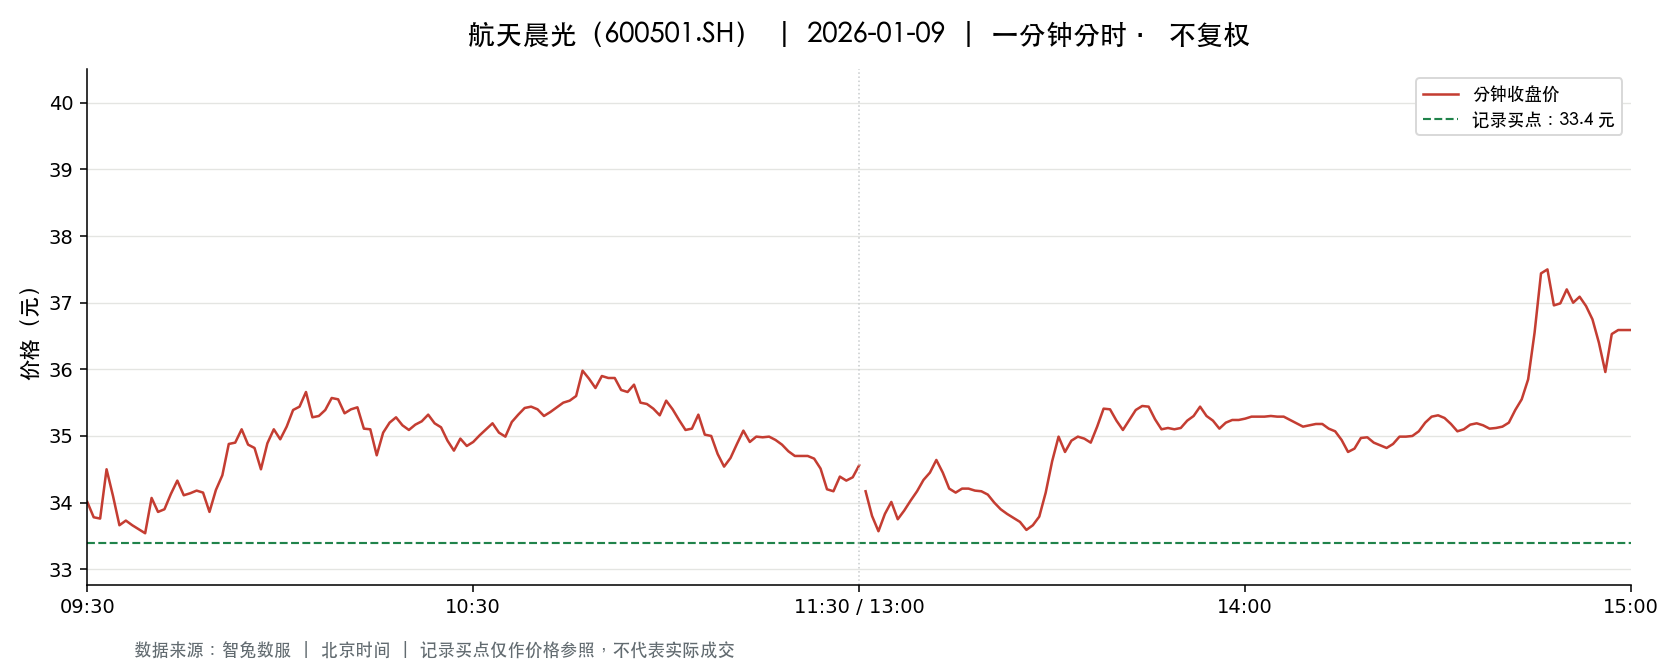

The table this chart was drawn from, first rows:
t, o, h, l, c, v, a, pc, sf
2026-01-09 09:30:00, 34.01, 34.01, 34.01, 34.01, 14319, 48698919, 34.3, 0.0
2026-01-09 09:31:00, 34.0, 34.08, 33.51, 33.78, 37832, 128256765, 34.01, 0.0
2026-01-09 09:32:00, 33.76, 33.76, 33.3, 33.76, 25217, 84489503, 33.78, 0.0
2026-01-09 09:33:00, 33.75, 34.5, 33.75, 34.5, 16375, 56041300, 33.76, 0.0
2026-01-09 09:34:00, 34.52, 34.71, 34.1, 34.1, 33018, 113947622, 34.5, 0.0
2026-01-09 09:35:00, 34.02, 34.02, 33.66, 33.66, 15884, 53845119, 34.1, 0.0
2026-01-09 09:36:00, 33.65, 33.76, 33.5, 33.73, 17562, 59037489, 33.66, 0.0
2026-01-09 09:37:00, 33.7, 33.8, 33.66, 33.66, 13649, 46067110, 33.73, 0.0
2026-01-09 09:38:00, 33.6, 33.66, 33.55, 33.6, 15544, 52205705, 33.66, 0.0
2026-01-09 09:39:00, 33.58, 33.58, 33.48, 33.54, 12838, 43045328, 33.6, 0.0
2026-01-09 09:40:00, 33.63, 34.07, 33.57, 34.07, 7325, 24719284, 33.54, 0.0
2026-01-09 09:41:00, 34.05, 34.07, 33.86, 33.86, 10371, 35290721, 34.07, 0.0
2026-01-09 09:42:00, 33.89, 33.9, 33.8, 33.9, 7066, 23924661, 33.86, 0.0
2026-01-09 09:43:00, 33.96, 34.13, 33.96, 34.13, 5799, 19746905, 33.9, 0.0
2026-01-09 09:44:00, 34.15, 34.33, 34.15, 34.33, 7775, 26627269, 34.13, 0.0
2026-01-09 09:45:00, 34.32, 34.34, 34.11, 34.11, 12335, 42239457, 34.33, 0.0
2026-01-09 09:46:00, 34.16, 34.16, 34.1, 34.14, 5438, 18565807, 34.11, 0.0
2026-01-09 09:47:00, 34.14, 34.19, 34.14, 34.18, 6845, 23371811, 34.14, 0.0
2026-01-09 09:48:00, 34.18, 34.29, 34.15, 34.15, 8649, 29596668, 34.18, 0.0
2026-01-09 09:49:00, 34.13, 34.14, 33.86, 33.86, 10292, 34968748, 34.15, 0.0
2026-01-09 09:50:00, 33.86, 34.24, 33.86, 34.19, 5490, 18672656, 33.86, 0.0
2026-01-09 09:51:00, 34.26, 34.41, 34.26, 34.41, 7414, 25438333, 34.19, 0.0
2026-01-09 09:52:00, 34.43, 34.88, 34.43, 34.88, 9599, 33195592, 34.41, 0.0
2026-01-09 09:53:00, 34.9, 34.96, 34.68, 34.9, 19455, 67670530, 34.88, 0.0
2026-01-09 09:54:00, 34.91, 35.2, 34.91, 35.1, 18616, 65216658, 34.9, 0.0
2026-01-09 09:55:00, 35.15, 35.15, 34.7, 34.87, 16440, 57452197, 35.1, 0.0
2026-01-09 09:56:00, 34.87, 34.92, 34.8, 34.82, 13336, 46477675, 34.87, 0.0
2026-01-09 09:57:00, 34.8, 34.8, 34.5, 34.5, 8683, 30082233, 34.82, 0.0
2026-01-09 09:58:00, 34.5, 34.89, 34.5, 34.89, 4542, 15735140, 34.5, 0.0
2026-01-09 09:59:00, 34.9, 35.15, 34.9, 35.1, 10620, 37191078, 34.89, 0.0
2026-01-09 10:00:00, 35.06, 35.06, 34.86, 34.95, 7996, 27955987, 35.1, 0.0
2026-01-09 10:01:00, 34.95, 35.14, 34.94, 35.14, 4787, 16757791, 34.95, 0.0
2026-01-09 10:02:00, 35.15, 35.4, 35.15, 35.39, 5998, 21141838, 35.14, 0.0
2026-01-09 10:03:00, 35.44, 35.5, 35.39, 35.44, 14702, 52114089, 35.39, 0.0
2026-01-09 10:04:00, 35.47, 35.69, 35.47, 35.66, 9269, 32962156, 35.44, 0.0
2026-01-09 10:05:00, 35.65, 35.7, 35.26, 35.28, 10412, 36915785, 35.66, 0.0
2026-01-09 10:06:00, 35.3, 35.5, 35.28, 35.3, 11798, 41716206, 35.28, 0.0
2026-01-09 10:07:00, 35.28, 35.4, 35.0, 35.39, 7876, 27754815, 35.3, 0.0
2026-01-09 10:08:00, 35.39, 35.57, 35.39, 35.57, 4101, 14544768, 35.39, 0.0
2026-01-09 10:09:00, 35.59, 35.65, 35.55, 35.55, 5996, 21348378, 35.57, 0.0
2026-01-09 10:10:00, 35.5, 35.51, 35.34, 35.34, 5956, 21112408, 35.55, 0.0
2026-01-09 10:11:00, 35.35, 35.44, 35.35, 35.4, 5409, 19136683, 35.34, 0.0
2026-01-09 10:12:00, 35.41, 35.44, 35.38, 35.43, 5910, 20923175, 35.4, 0.0
2026-01-09 10:13:00, 35.39, 35.42, 35.11, 35.11, 6446, 22788363, 35.43, 0.0
2026-01-09 10:14:00, 35.08, 35.1, 35.0, 35.1, 6899, 24165392, 35.11, 0.0
2026-01-09 10:15:00, 34.99, 34.99, 34.69, 34.71, 7880, 27475086, 35.1, 0.0
2026-01-09 10:16:00, 34.69, 35.18, 34.69, 35.05, 9415, 32936063, 34.71, 0.0
2026-01-09 10:17:00, 35.12, 35.2, 35.1, 35.2, 3334, 11719289, 35.05, 0.0
2026-01-09 10:18:00, 35.22, 35.38, 35.22, 35.28, 6750, 23841288, 35.2, 0.0
2026-01-09 10:19:00, 35.22, 35.22, 35.14, 35.16, 3679, 12940640, 35.28, 0.0
2026-01-09 10:20:00, 35.15, 35.16, 35.09, 35.09, 3732, 13109781, 35.16, 0.0
2026-01-09 10:21:00, 35.07, 35.17, 35.06, 35.17, 2726, 9565074, 35.09, 0.0
2026-01-09 10:22:00, 35.18, 35.25, 35.18, 35.22, 4240, 14930656, 35.17, 0.0
2026-01-09 10:23:00, 35.22, 35.33, 35.22, 35.32, 2465, 8693168, 35.22, 0.0
2026-01-09 10:24:00, 35.32, 35.32, 35.19, 35.19, 4126, 14544052, 35.32, 0.0
2026-01-09 10:25:00, 35.19, 35.19, 35.1, 35.13, 8090, 28445922, 35.19, 0.0
2026-01-09 10:26:00, 35.12, 35.12, 34.93, 34.93, 6837, 23947890, 35.13, 0.0
2026-01-09 10:27:00, 34.9, 34.9, 34.69, 34.78, 7875, 27386539, 34.93, 0.0
2026-01-09 10:28:00, 34.77, 34.96, 34.77, 34.96, 3147, 10964563, 34.78, 0.0
2026-01-09 10:29:00, 34.99, 35.01, 34.84, 34.85, 3914, 13666355, 34.96, 0.0
... 181 more rows
